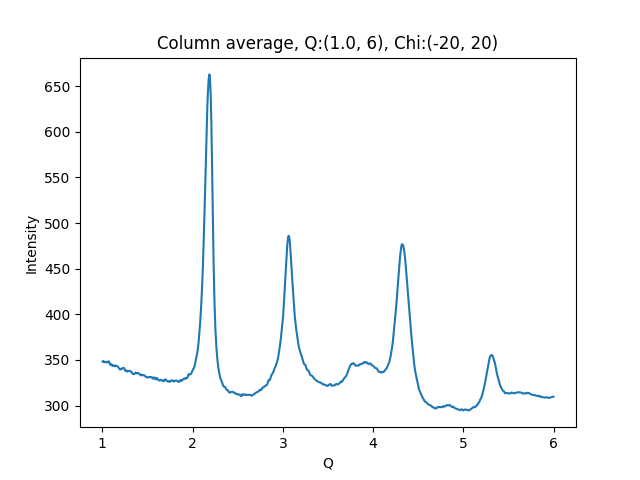

Source data for this figure (header and first rows):
1.002500000715255801e+00, 3.482868347167968750e+02
1.007500001429795677e+00, 3.485550842285156250e+02
1.012500002144335332e+00, 3.487851257324218750e+02
1.017500002858875208e+00, 3.477454833984375000e+02
1.022500003573414862e+00, 3.475101013183593750e+02
1.027500004287954516e+00, 3.476646423339843750e+02
1.032500005002494392e+00, 3.477176208496093750e+02
1.037500005717034268e+00, 3.479072875976562500e+02
1.042500006431573922e+00, 3.477775878906250000e+02
1.047500007146113798e+00, 3.476610412597656250e+02
1.052500007860653453e+00, 3.470764465332031250e+02
1.057500008575193329e+00, 3.475464477539062500e+02
1.062500009289732983e+00, 3.477312011718750000e+02
1.067500010004272637e+00, 3.485471191406250000e+02
1.072500010718812513e+00, 3.481436767578125000e+02
1.077500011433352389e+00, 3.473973083496093750e+02
1.082500012147892043e+00, 3.457022705078125000e+02
1.087500012862431920e+00, 3.447583923339843750e+02
1.092500013576971796e+00, 3.446824645996093750e+02
1.097500014291511228e+00, 3.453226013183593750e+02
1.102500015006051104e+00, 3.452268066406250000e+02
1.107500015720590758e+00, 3.443799438476562500e+02
1.112500016435130634e+00, 3.432821960449218750e+02
1.117500017149670510e+00, 3.437355957031250000e+02
1.122500017864210164e+00, 3.440616455078125000e+02
1.127500018578750041e+00, 3.439927368164062500e+02
1.132500019293289695e+00, 3.433629150390625000e+02
1.137500020007829349e+00, 3.430091552734375000e+02
1.142500020722369225e+00, 3.432189331054687500e+02
1.147500021436909101e+00, 3.438070068359375000e+02
1.152500022151448755e+00, 3.435485534667968750e+02
1.157500022865988631e+00, 3.433056335449218750e+02
1.162500023580528286e+00, 3.431239624023437500e+02
1.167500024295068162e+00, 3.430461730957031250e+02
1.172500025009608038e+00, 3.426259765625000000e+02
1.177500025724147470e+00, 3.417040710449218750e+02
1.182500026438687346e+00, 3.411604919433593750e+02
1.187500027153227222e+00, 3.405729980468750000e+02
1.192500027867766876e+00, 3.399058837890625000e+02
1.197500028582306753e+00, 3.393459472656250000e+02
1.202500029296846407e+00, 3.395923156738281250e+02
1.207500030011386283e+00, 3.399564819335937500e+02
1.212500030725925937e+00, 3.405929565429687500e+02
1.217500031440465591e+00, 3.404412231445312500e+02
1.222500032155005467e+00, 3.406299133300781250e+02
1.227500032869545343e+00, 3.410004882812500000e+02
1.232500033584084997e+00, 3.412982788085937500e+02
1.237500034298624874e+00, 3.412895812988281250e+02
1.242500035013164528e+00, 3.407051086425781250e+02
1.247500035727704182e+00, 3.393709716796875000e+02
1.252500036442244058e+00, 3.382545471191406250e+02
1.257500037156783712e+00, 3.380791931152343750e+02
1.262500037871323588e+00, 3.383553466796875000e+02
1.267500038585863464e+00, 3.384607849121093750e+02
1.272500039300403119e+00, 3.377429504394531250e+02
1.277500040014942995e+00, 3.371572875976562500e+02
1.282500040729482649e+00, 3.375513610839843750e+02
1.287500041444022525e+00, 3.379778137207031250e+02
1.292500042158562179e+00, 3.379221496582031250e+02
1.297500042873101833e+00, 3.379213256835937500e+02
1.302500043587641709e+00, 3.378875427246093750e+02
... 939 more rows
